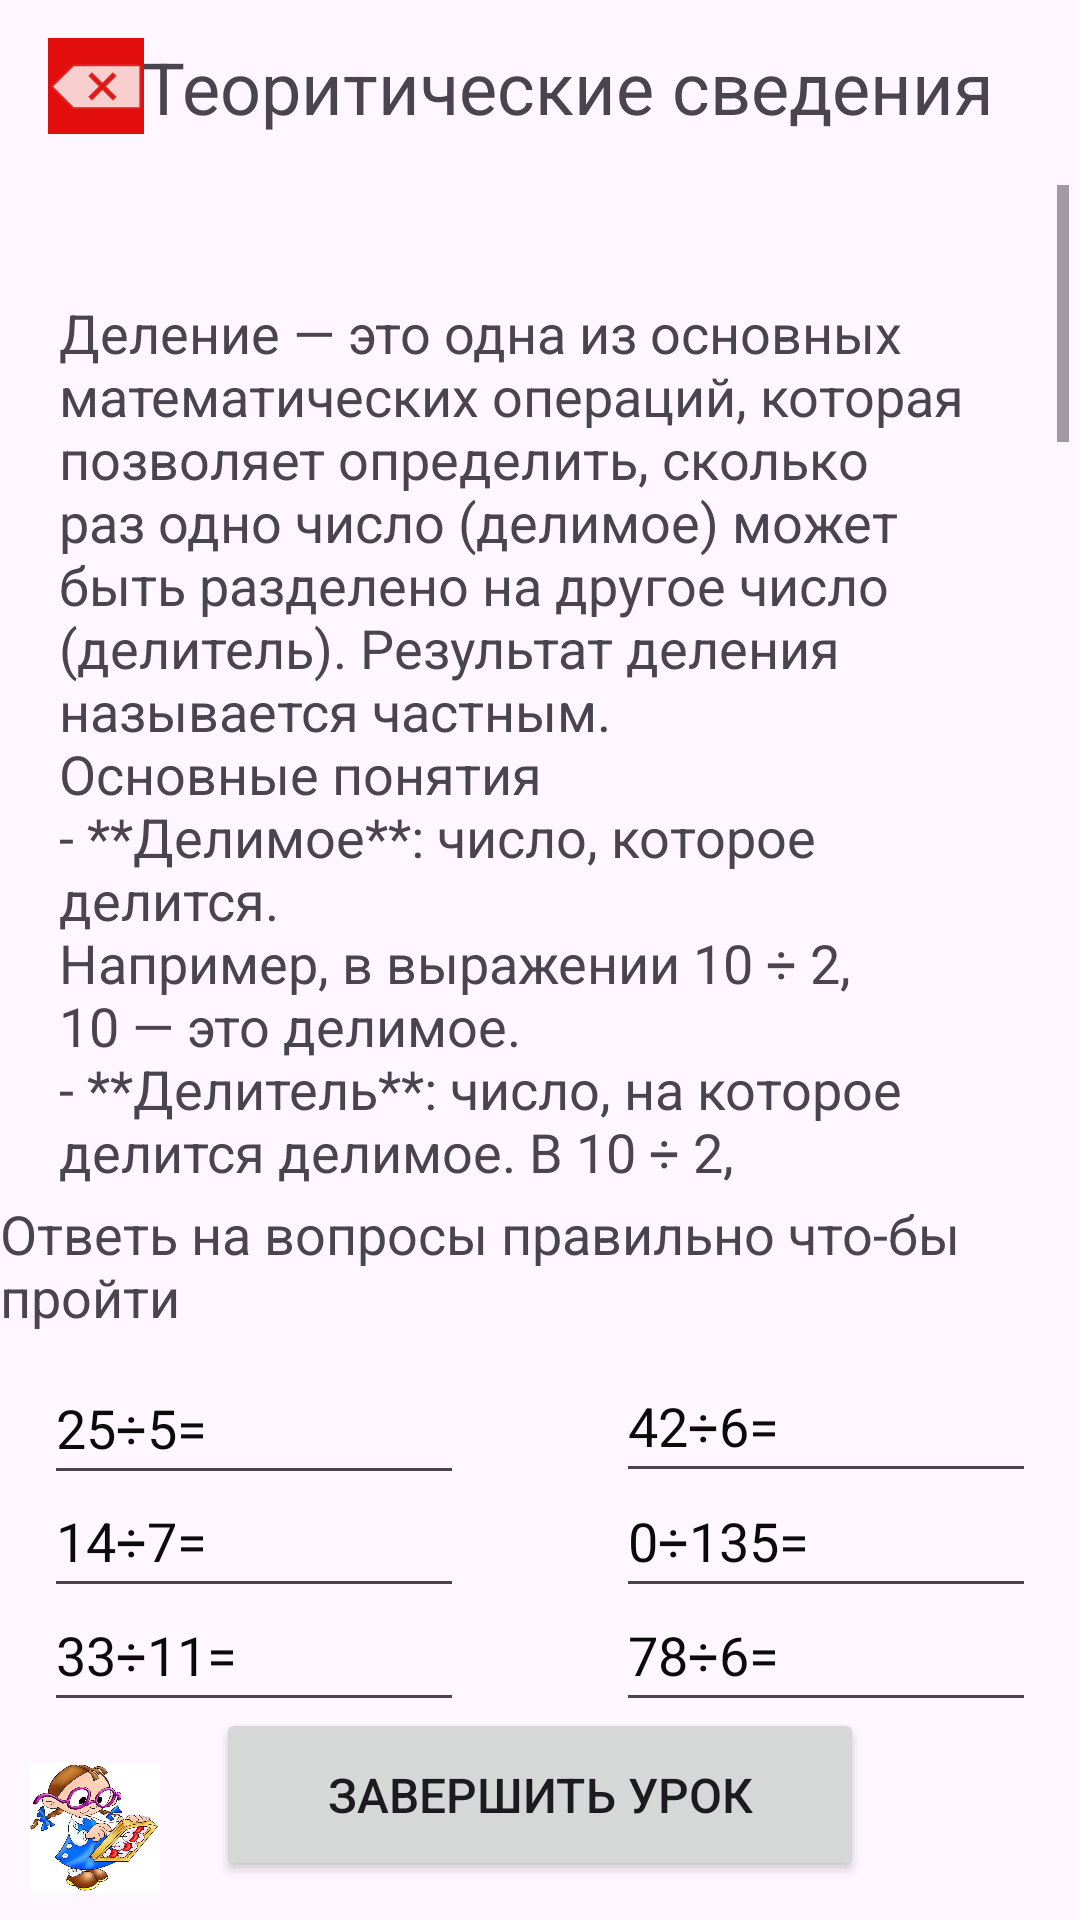

Android layout source for this screen:
<!-- AndroidManifest.xml: application theme Theme.MyMathWithGgaek -->
<!-- res/layout/activity_les3.xml -->
<?xml version="1.0" encoding="utf-8"?>
<androidx.constraintlayout.widget.ConstraintLayout xmlns:android="http://schemas.android.com/apk/res/android"
    xmlns:app="http://schemas.android.com/apk/res-auto"
    xmlns:tools="http://schemas.android.com/tools"
    android:id="@+id/main"
    android:layout_width="match_parent"
    android:layout_height="match_parent"
    tools:context=".Les3Activity">

    <ImageView
        android:id="@+id/backl3"
        android:layout_width="wrap_content"
        android:layout_height="wrap_content"
        android:layout_marginStart="16dp"
        android:background="#E20E0E"
        app:layout_constraintBottom_toBottomOf="parent"
        app:layout_constraintEnd_toStartOf="@+id/textView5"
        app:layout_constraintHorizontal_bias="0.0"
        app:layout_constraintStart_toStartOf="parent"
        app:layout_constraintTop_toTopOf="parent"
        app:layout_constraintVertical_bias="0.021"
        app:srcCompat="@android:drawable/ic_input_delete" />

    <ScrollView
        android:id="@+id/scrollView4"
        android:layout_width="0dp"
        android:layout_height="0dp"
        app:layout_constraintWidth_percent="0.98"
        app:layout_constraintHeight_percent="0.52"
        app:layout_constraintBottom_toBottomOf="parent"
        app:layout_constraintEnd_toEndOf="parent"
        app:layout_constraintStart_toStartOf="parent"
        app:layout_constraintTop_toTopOf="parent"
        app:layout_constraintVertical_bias="0.201">

        <LinearLayout
            android:layout_width="match_parent"
            android:layout_height="wrap_content"
            android:orientation="vertical">

            <TextView
                android:id="@+id/textViewL3"
                android:layout_width="match_parent"
                android:layout_height="wrap_content"
                android:padding="16dp"
                android:text="@string/Lesson3"
                android:textSize="18sp" />

        </LinearLayout>
    </ScrollView>

    <TextView
        android:id="@+id/textView5"
        android:layout_width="wrap_content"
        android:layout_height="wrap_content"
        android:text="Теоритические сведения"
        android:textSize="24sp"
        app:layout_constraintBottom_toTopOf="@+id/scrollView4"
        app:layout_constraintEnd_toEndOf="parent"
        app:layout_constraintHorizontal_bias="0.623"
        app:layout_constraintStart_toStartOf="parent"
        app:layout_constraintTop_toTopOf="parent"
        app:layout_constraintVertical_bias="0.428" />

    <TextView
        android:id="@+id/textView7"
        android:layout_width="wrap_content"
        android:layout_height="wrap_content"
        android:text="Ответь на вопросы правильно что-бы пройти"
        android:textSize="18sp"
        app:layout_constraintBottom_toBottomOf="parent"
        app:layout_constraintEnd_toEndOf="parent"
        app:layout_constraintHorizontal_bias="0.517"
        app:layout_constraintStart_toStartOf="parent"
        app:layout_constraintTop_toTopOf="parent"
        app:layout_constraintVertical_bias="0.671" />

    <Button
        android:id="@+id/finish"
        android:layout_width="0dp"
        android:layout_height="0dp"
        app:layout_constraintWidth_percent="0.6"
        app:layout_constraintHeight_percent="0.09"
        android:text="Завершить урок"
        android:textSize="16sp"
        app:layout_constraintBottom_toBottomOf="parent"
        app:layout_constraintEnd_toEndOf="parent"
        app:layout_constraintStart_toStartOf="parent"
        app:layout_constraintTop_toBottomOf="@+id/textView7"
        app:layout_constraintVertical_bias="0.905" />

    <EditText
        android:id="@+id/Ans1"
        android:layout_width="140dp"
        android:layout_height="48dp"
        android:ems="10"
        android:hint="25÷5="
        android:inputType="text"
        android:textColorHint="#0B0B0B"
        app:layout_constraintBottom_toBottomOf="parent"
        app:layout_constraintEnd_toEndOf="parent"
        app:layout_constraintHorizontal_bias="0.066"
        app:layout_constraintStart_toStartOf="parent"
        app:layout_constraintTop_toBottomOf="@+id/textView7"
        app:layout_constraintVertical_bias="0.041" />

    <EditText
        android:id="@+id/Ans2"
        android:layout_width="140dp"
        android:layout_height="48dp"
        android:ems="10"
        android:hint="42÷6="
        android:inputType="text"
        android:textColorHint="#0B0B0B"
        app:layout_constraintBottom_toBottomOf="parent"
        app:layout_constraintEnd_toEndOf="parent"
        app:layout_constraintHorizontal_bias="0.933"
        app:layout_constraintStart_toStartOf="parent"
        app:layout_constraintTop_toBottomOf="@+id/textView7"
        app:layout_constraintVertical_bias="0.037" />

    <EditText
        android:id="@+id/Ans3"
        android:layout_width="140dp"
        android:layout_height="48dp"
        android:ems="10"
        android:hint="14÷7="
        android:inputType="text"
        android:textColorHint="#0B0B0B"
        app:layout_constraintBottom_toBottomOf="parent"
        app:layout_constraintEnd_toEndOf="parent"
        app:layout_constraintHorizontal_bias="0.066"
        app:layout_constraintStart_toStartOf="parent"
        app:layout_constraintTop_toBottomOf="@+id/textView7"
        app:layout_constraintVertical_bias="0.295" />

    <EditText
        android:id="@+id/Ans6"
        android:layout_width="140dp"
        android:layout_height="48dp"
        android:ems="10"
        android:hint="78÷6="
        android:inputType="text"
        android:textColorHint="#0B0B0B"
        app:layout_constraintBottom_toBottomOf="parent"
        app:layout_constraintEnd_toEndOf="parent"
        app:layout_constraintHorizontal_bias="0.933"
        app:layout_constraintStart_toStartOf="parent"
        app:layout_constraintTop_toBottomOf="@+id/textView7"
        app:layout_constraintVertical_bias="0.553" />

    <EditText
        android:id="@+id/Ans5"
        android:layout_width="140dp"
        android:layout_height="48dp"
        android:ems="10"
        android:hint="33÷11="
        android:inputType="text"
        android:textColorHint="#0B0B0B"
        app:layout_constraintBottom_toBottomOf="parent"
        app:layout_constraintEnd_toEndOf="parent"
        app:layout_constraintHorizontal_bias="0.066"
        app:layout_constraintStart_toStartOf="parent"
        app:layout_constraintTop_toBottomOf="@+id/textView7"
        app:layout_constraintVertical_bias="0.553" />

    <EditText
        android:id="@+id/Ans4"
        android:layout_width="140dp"
        android:layout_height="48dp"
        android:ems="10"
        android:hint="0÷135="
        android:inputType="text"
        android:textColorHint="#0B0B0B"
        app:layout_constraintBottom_toBottomOf="parent"
        app:layout_constraintEnd_toEndOf="parent"
        app:layout_constraintHorizontal_bias="0.933"
        app:layout_constraintStart_toStartOf="parent"
        app:layout_constraintTop_toBottomOf="@+id/textView7"
        app:layout_constraintVertical_bias="0.295" />

    <ImageView
        android:id="@+id/imageView4"
        android:layout_width="0dp"
        android:layout_height="0dp"
        app:layout_constraintWidth_percent="0.12"
        app:layout_constraintHeight_percent="0.11"
        android:src="@drawable/viewmath"
        app:layout_constraintBottom_toBottomOf="@+id/finish"
        app:layout_constraintEnd_toEndOf="parent"
        app:layout_constraintHorizontal_bias="0.032"
        app:layout_constraintStart_toStartOf="parent"
        app:layout_constraintTop_toBottomOf="@+id/Ans5"
        app:layout_constraintVertical_bias="0.0" />
</androidx.constraintlayout.widget.ConstraintLayout>
<!-- resources referenced by this layout -->
<resources>
  <!-- drawable viewmath: jpg bitmap (drawable, 110314 bytes) -->
  <string name="Lesson3">
  \nДеление — это одна из основных математических операций, которая позволяет определить, сколько раз одно число (делимое) может быть разделено на другое число (делитель). Результат деления называется частным.
  
  \nОсновные понятия
  
  \n- **Делимое**: число, которое делится. \nНапример, в выражении 10 ÷ 2, \n10 — это делимое.
  \n- **Делитель**: число, на которое делится делимое. В 10 ÷ 2, \n2 — это делитель.
  \n- **Частное**: результат деления. В нашем примере 10 ÷ 2 = 5, \nгде 5 — это частное.
  
  \nКак производить деление
  
  \n1. **Понимание задачи**: Определи, какое число ты собираешься делить и на какое число. Например, делим 12 на 3.
  
  \n2. **Запись уравнения**: Запиши задачу в виде уравнения. Например, 12 ÷ 3.
  
  \n3. **Выполнение деления**:
     \n- Если ты знаешь таблицу деления, просто найди ответ.
     \n- Если нет, можешь использовать вычитание. Например, 12 ÷ 3 — это то же самое, что сказать, сколько раз 3 помещается в 12. Это можно найти, вычитая 3 из 12 до тех пор, пока не останется 0:
       \n- 12 - 3 = 9
      \n - 9 - 3 = 6
      \n - 6 - 3 = 3
      \n - 3 - 3 = 0
    \n - Всего мы вычли 3 четыре раза, значит, 12 ÷ 3 = 4.
  
  \nПример
  
  \nРассмотрим пример деления 20 на 4:
  
  \n- Записываем: 20 ÷ 4.
  \n- Используем таблицу деления: 4 × 5 = 20.
  \n- Следовательно, 20 ÷ 4 = 5.
  
  \nДеление на ноль
  
  \nВажно помнить, что деление на ноль невозможно. \nНапример, выражение 5 ÷ 0 не имеет смысла, так как нельзя разделить что-либо на ноль.
  
  \nЗаключение
  
  \nДеление — это важная операция, позволяющая находить, сколько раз одно число содержится в другом. С помощью практики ты сможешь легко справляться с этой операцией!
  
  
         </string>
  <style name="Theme.MyMathWithGgaek" parent="Base.Theme.MyMathWithGgaek" />
  <style name="Base.Theme.MyMathWithGgaek" parent="Theme.Material3.DayNight.NoActionBar">
          
          
      </style>
</resources>
